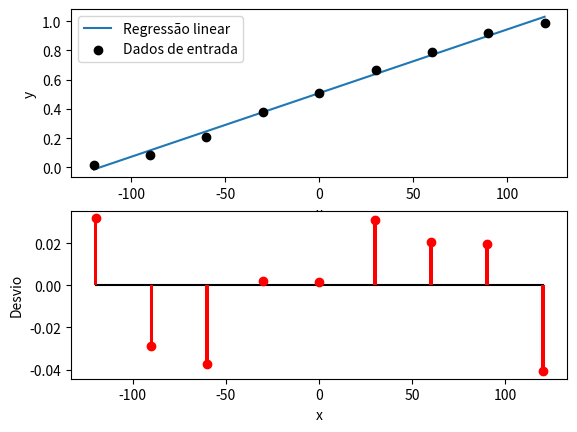

This chart was generated by the following Python code: (Note: this script raises an exception after producing the figure.)
'''
Programa para a solução da lista 2 de instrumentação.

'''

import math as mt
import matplotlib.pyplot as plt
import numpy as np

# General application functions
###############################################################################
def less_square_linear_reduction(vector_x, vector_y, show_graph):
    '''
    Executa a regreção linear em mínimos quadrados dos dois vetores de entrada
    '''

    # Initializing some local variables
    x_sum = 0
    y_sum = 0
    square_x_sum = 0
    square_y_sum = 0
    x_prod = 1
    y_prod = 1
    cros_prod_sum = 0
    length = len(vector_x)

    # Checking length from both input vectors
    if len(vector_y) != length :
        print("[ERROR] - Vectors must have same length")
        return

    # Calculating some usefull measures
    for i in enumerate(vector_x):
        x_sum += vector_x[i[0]]
        y_sum += vector_y[i[0]]
        square_x_sum += vector_x[i[0]]**2
        square_y_sum += vector_y[i[0]]**2
        x_prod = x_prod * vector_x[i[0]]
        y_prod = y_prod * vector_y[i[0]]
        cros_prod_sum += vector_x[i[0]] * vector_y[i[0]]

    # Determining angular and scallar constants for the linear regression.
    a_constant = (length * cros_prod_sum - x_sum * y_sum)/(length * square_x_sum -
                                                  x_sum**2)
    b_constant = (y_sum * square_x_sum - cros_prod_sum * x_sum)/(length * square_x_sum -
                                                        x_sum**2)

    # Generating graph of the linear regression
    x_result = np.linspace(vector_x[0], vector_x[length - 1], 100)
    y_result = a_constant * x_result + b_constant

    # calculating losses
    losses = [vector_y[i] - (a_constant * vector_x[i] + b_constant) for i
              in range(length)]

    # Ploting results if convenient
    if show_graph:
        plt.figure()
        plt.subplot(211)
        plt.plot(x_result, y_result, label ="Regressão linear")
        plt.scatter(vector_x, vector_y, c="black", label = "Dados de entrada",
                    zorder=10)
        plt.xlabel("x")
        plt.ylabel("y")
        plt.legend()
        plt.subplot(212)
        plt.plot([vector_x[0], vector_x[len(vector_x) - 1]], [0, 0], c="black",
                 zorder = -1)
        plt.bar(vector_x, losses, width=2, color="red")
        plt.scatter(vector_x, losses, c="red")
        plt.xlabel("x")
        plt.ylabel("Desvio")
        plt.show()
        print("Linear regrecion ==> f(x) = {:.3f} x + {:.3f}".format(a_constant, b_constant))
    return a_constant, b_constant, losses



# Exercise functions
###############################################################################
def questao_1_a():
    '''
    Primeira questão - a
    '''
    data_x = [120, 90, 60, 30, 0, -30, -60, -90, -120]
    data_y = [0.99, 0.92, 0.79, 0.67, 0.51, 0.38, 0.21, 0.088, 0.018]

    print("Primeira questão")

    # Call of the regretion function as defined in the question
    less_square_linear_reduction(data_x, data_y, True)


def questao_1_b():
    '''
    Primeira questão - b
    '''
    data_x = [120, 90, 60, 30, 0, -30, -60, -90, -120]
    data_y = [0.99, 0.92, 0.79, 0.67, 0.51, 0.38, 0.21, 0.088, 0.018]

    print("primera questão - b")

    _, _, loss_fit = less_square_linear_reduction(data_x, data_y, False)

    print("Calculando o desvio padrão da reta")

    loss_fit_sum = 0
    for element in loss_fit:
        loss_fit_sum += element**2

    # Por ser um fit linear (n - 1 - p) com p = 1:
    v_fit = len(loss_fit) - 2

    s_fit = mt.sqrt(loss_fit_sum/v_fit)


    print("Achar t student, com alpha = 95% e t = 9 ==> 2.365")

    t_stu = 2.365


    d_y = t_stu * s_fit/mt.sqrt(len(loss_fit))

    # Calculando y médio
    y_med = np.array(data_y).mean()
    print(s_fit)
    print(d_y)
    print(y_med)
    print(s_fit)

    print("Assim, temos um intervalo de confiança de:")

    print("{:.3f} <= y <= {:.3f}".format(y_med - d_y, y_med + d_y))


def questao_1_c():
    '''
    Primeira questão - c
    '''
    print("primeira questão - c")
    novo_y = ( 0.62 - 0.508 )/( 0.004 )
    print(novo_y)


def questao_1_d():
    '''
    Primeira questão - d
    '''
    data_x = [120, 90, 60, 30, 0, -30, -60, -90, -120]
    data_y = [0.99, 0.92, 0.79, 0.67, 0.51, 0.38, 0.21, 0.088, 0.018]

    a_fit, b_fit, loss_fit = less_square_linear_reduction(data_x, data_y, False)

    print("primeira questão - d")

    loss_fit_sum = 0
    for element in loss_fit:
        loss_fit_sum += element**2
    v_fit = len(loss_fit) - 2
    s_fit = mt.sqrt(loss_fit_sum/v_fit)
    t_stu = 2.262
    d_y = t_stu * s_fit/mt.sqrt(len(loss_fit))

    # Initializing some local variables
    x_sum = 0
    y_sum = 0
    square_x_sum = 0
    square_y_sum = 0
    x_prod = 1
    y_prod = 1
    cros_prod_sum = 0
    n_data = len(data_x)

    # Calculating some usefull measures
    for i in enumerate(data_x):
        x_sum += data_x[i[0]]
        y_sum += data_y[i[0]]
        square_x_sum += data_x[i[0]]**2
        square_y_sum += data_y[i[0]]**2
        x_prod = x_prod * data_x[i[0]]
        y_prod = y_prod * data_y[i[0]]
        cros_prod_sum += data_x[i[0]] * data_y[i[0]]

    s_a = mt.sqrt(n_data * s_fit**2/(n_data * square_x_sum - x_sum**2))
    s_b = mt.sqrt((s_fit**2)*square_x_sum /(n_data * square_x_sum - (x_sum)**2) )

    d_a = t_stu * s_a/mt.sqrt(len(loss_fit))
    d_b = t_stu * s_b/mt.sqrt(len(loss_fit))

    y_case = 0.62

    d_result = t_stu * mt.sqrt((d_y/a_fit)**2 + (d_b/a_fit)**2 +
                               (d_a * (b_fit - y_case)/(a_fit**2))**2)

    print(d_result) # 12,817732


def questao_1_e():
    '''
    Primeira questão - e
    '''
    data_x = [120, 90, 60, 30, 0, -30, -60, -90, -120]
    data_y = [0.99, 0.92, 0.79, 0.67, 0.51, 0.38, 0.21, 0.088, 0.018]

    a_fit, _, loss_fit =less_square_linear_reduction(data_x, data_y, False)


    print("primeira questão - e")
    max_loss = np.array(loss_fit).max()

    FS = 120

    Li = max_loss/FS
    print (Li)
    print(10 * a_fit)


# Main call
###############################################################################
if __name__ == "__main__":
    questao_1_a()
    questao_1_b()
    questao_1_c()
    questao_1_d()
    questao_1_e()

    # Laboratório

    # Data input
    DATA_10 = []
    with open("./../lab_2/G3_11.txt") as file:
        content = file.readlines()
        for line in content:
            DATA_10.append(float(line))
    DATA_20 = []
    with open("./../lab_2/G3_20.txt") as file:
        content = file.readlines()
        for line in content:
            DATA_20.append(float(line))
    DATA_30 = []
    with open("./../lab_2/G3_30.txt") as file:
        content = file.readlines()
        for line in content:
            DATA_30.append(float(line))

    # Data statistical results:
    data_x = [11, 20, 30]
    data_y = [12.1624, 21.9345, 32.3169]

    a, b, loss = less_square_linear_reduction(data_x, data_y, True)

    rangee = data_y[2] - data_y[0]

    print(rangee)

    maximo = np.array(loss).max()

    print(maximo)

    print(maximo/rangee)
